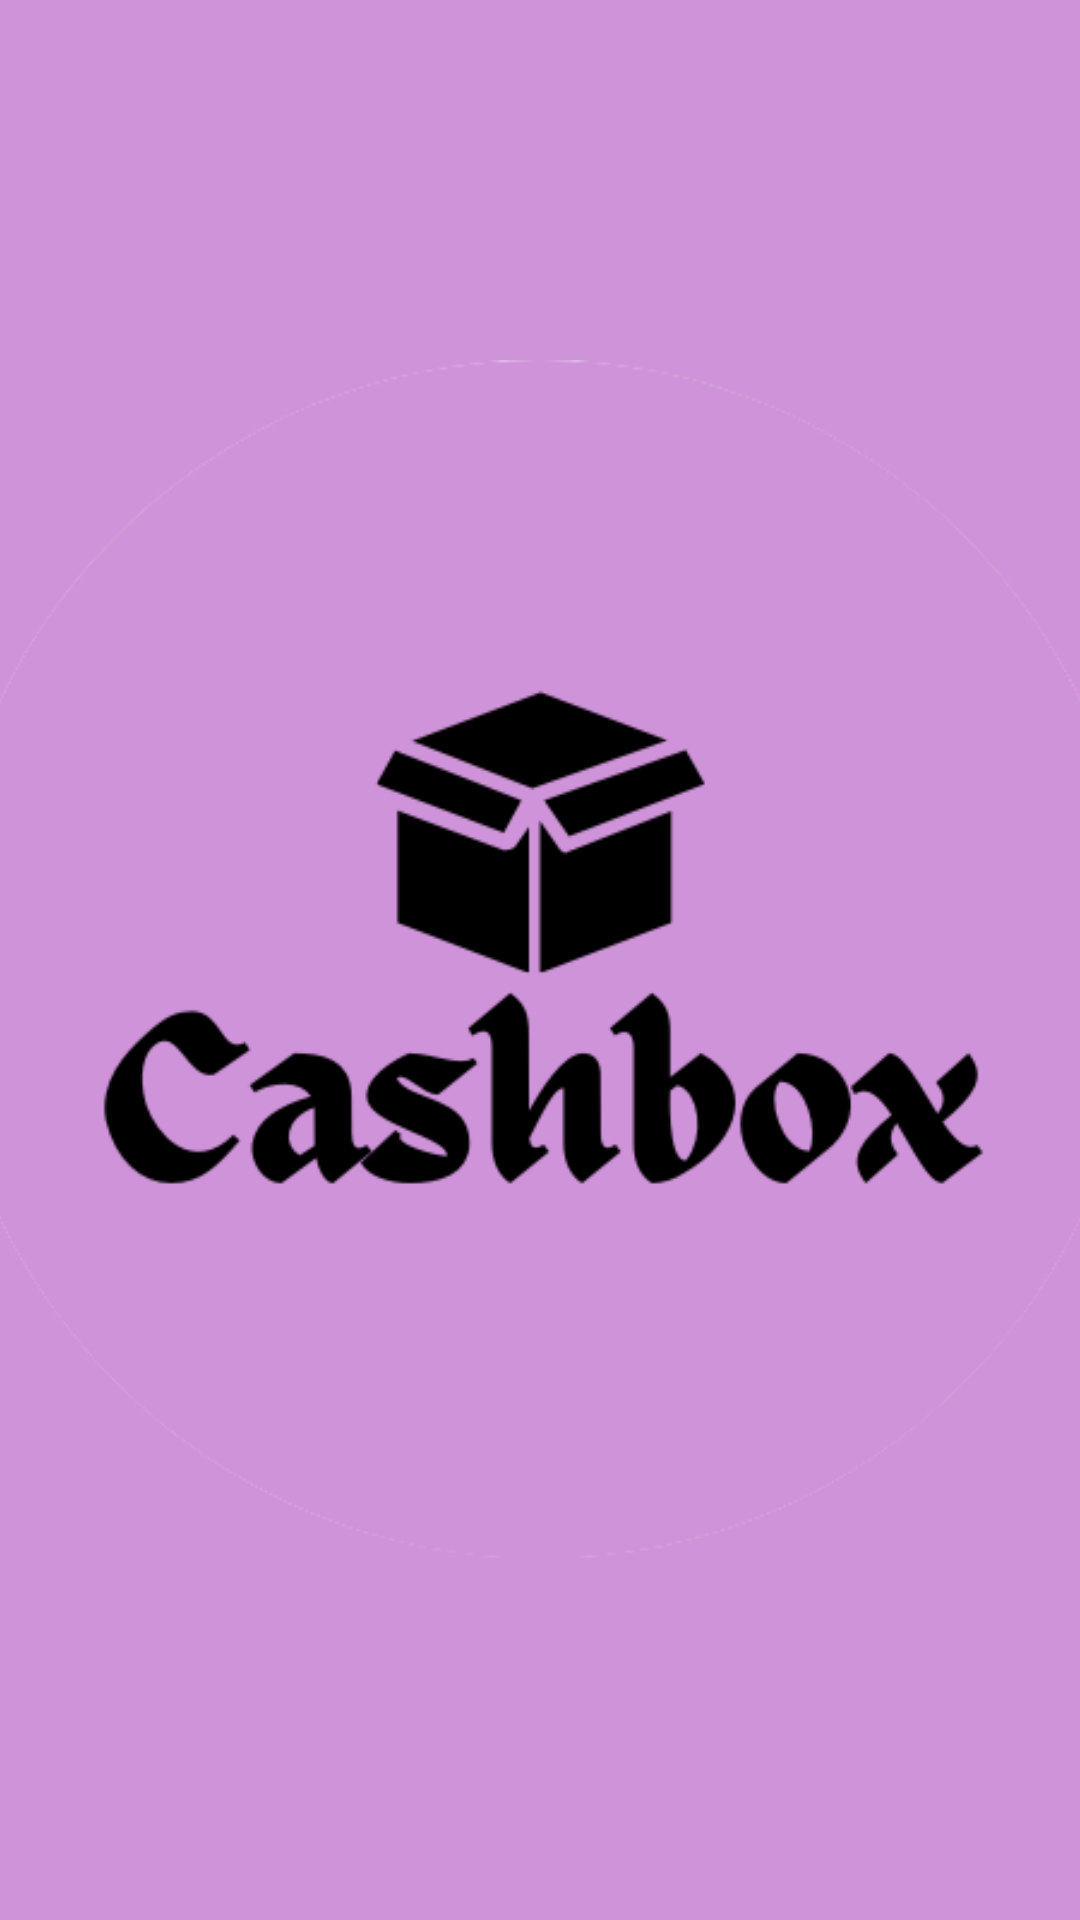

Write the Android layout XML for this screen, with the resource values it uses.
<!-- AndroidManifest.xml: application theme Theme.CashBox.NoActionBar -->
<!-- res/layout/activity_splash_screen.xml -->
<?xml version="1.0" encoding="utf-8"?>
<androidx.constraintlayout.widget.ConstraintLayout xmlns:android="http://schemas.android.com/apk/res/android"
    xmlns:app="http://schemas.android.com/apk/res-auto"
    xmlns:tools="http://schemas.android.com/tools"
    android:layout_width="match_parent"
    android:layout_height="match_parent"
    android:background="#CE93D8"
    tools:context=".menu.SplashScreenActivity">

    <androidx.appcompat.widget.AppCompatImageView
        android:layout_width="400dp"
        android:layout_height="400dp"
        android:src="@drawable/cashbox_removebg_preview"
        app:layout_constraintBottom_toBottomOf="parent"
        app:layout_constraintEnd_toEndOf="parent"
        app:layout_constraintStart_toStartOf="parent"
        app:layout_constraintTop_toTopOf="parent" />

</androidx.constraintlayout.widget.ConstraintLayout>
<!-- resources referenced by this layout -->
<resources>
  <!-- drawable cashbox_removebg_preview: png bitmap (drawable, 35933 bytes) -->
  <style name="Theme.CashBox.NoActionBar">
          <item name="windowActionBar">false</item>
          <item name="windowNoTitle">true</item>
      </style>
</resources>
